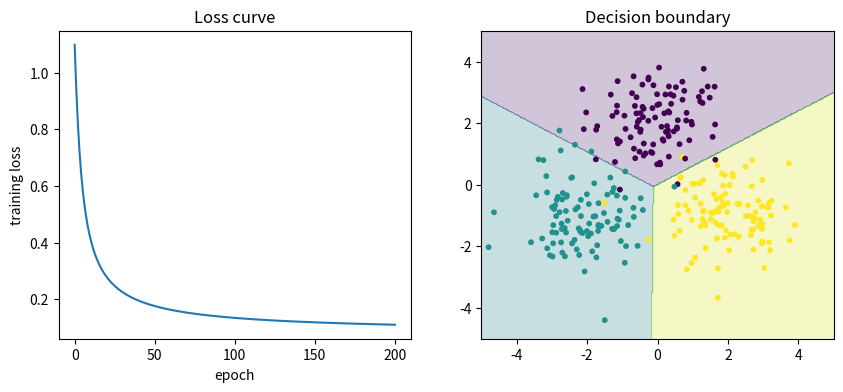

Source code (Python):
"""Softmax regression trained from scratch with NumPy (the beginner capstone).

Companion code for the lesson "Capstone: train a classifier from scratch with NumPy".
Run:  python code/core/beginner/softmax_regression.py
Needs NumPy; matplotlib is optional (it only draws the two plots).
"""
import numpy as np

rng = np.random.default_rng(0)                  # fixed seed: same numbers every run

# 1. Data: 3 clouds of 2-D points, 100 per class, centred at three corners.
centres = np.array([[0.0, 2.0], [-2.0, -1.0], [2.0, -1.0]])
X = np.concatenate([c + rng.normal(0.0, 0.9, size=(100, 2)) for c in centres])
y = np.repeat([0, 1, 2], 100)                   # labels 0, 1, 2

order = rng.permutation(len(X))                 # shuffle, then hold out 20% for testing
X, y = X[order], y[order]
X_train, y_train, X_test, y_test = X[:240], y[:240], X[240:], y[240:]

# 2. Model: one weight per (feature, class) and one bias per class.
W = np.zeros((2, 3))
b = np.zeros(3)


def softmax(z):
    z = z - z.max(axis=1, keepdims=True)        # subtract the row max: same result, no overflow
    e = np.exp(z)
    return e / e.sum(axis=1, keepdims=True)


def accuracy(X, y):
    return np.mean(np.argmax(X @ W + b, axis=1) == y)


# 3. Training loop: forward, loss, gradient, update.
lr, epochs = 0.1, 200
Y = np.eye(3)[y_train]                          # one-hot targets, shape (240, 3)
losses = []
for epoch in range(epochs + 1):
    P = softmax(X_train @ W + b)                # forward pass: probabilities, shape (240, 3)
    loss = -np.mean(np.log(P[np.arange(len(y_train)), y_train]))   # cross-entropy
    losses.append(loss)
    dZ = (P - Y) / len(X_train)                 # gradient of the loss w.r.t. the scores
    dW = X_train.T @ dZ                         # chain rule: scores = X @ W + b
    db = dZ.sum(axis=0)
    W -= lr * dW                                # gradient-descent update
    b -= lr * db
    if epoch % 50 == 0:
        print(f"epoch {epoch:3d}  loss {loss:.4f}")

# 4. Evaluate on data the model never trained on.
print(f"train accuracy {accuracy(X_train, y_train):.3f}")
print(f"test accuracy  {accuracy(X_test, y_test):.3f}")

# 5. Optional plots: the loss curve and the decision boundary.
try:
    import matplotlib
    matplotlib.use("Agg")                       # draw to files; no window needed
    import matplotlib.pyplot as plt
except ImportError:
    print("matplotlib not installed: skipping the plots")
else:
    fig, (ax1, ax2) = plt.subplots(1, 2, figsize=(10, 4))
    ax1.plot(losses)
    ax1.set(xlabel="epoch", ylabel="training loss", title="Loss curve")
    gx, gy = np.meshgrid(np.linspace(-5, 5, 300), np.linspace(-5, 5, 300))
    grid = np.c_[gx.ravel(), gy.ravel()]
    ax2.contourf(gx, gy, np.argmax(grid @ W + b, axis=1).reshape(gx.shape), alpha=0.25)
    ax2.scatter(X[:, 0], X[:, 1], c=y, s=10)
    ax2.set(title="Decision boundary")
    fig.savefig("softmax_regression.png", dpi=120, bbox_inches="tight")
    print("saved softmax_regression.png")
